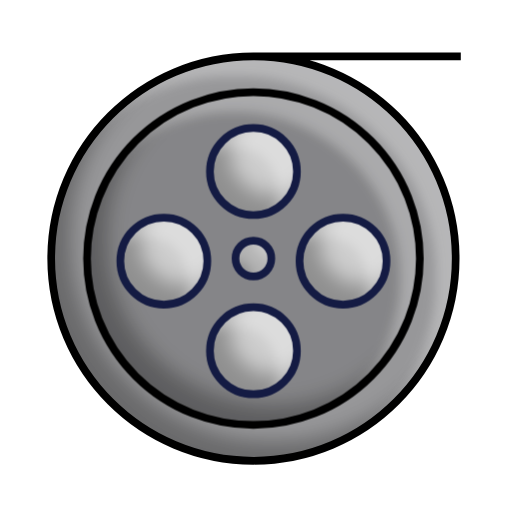
t = 0.00 s
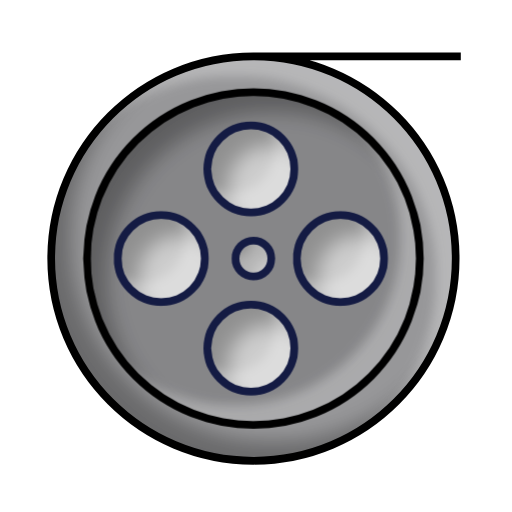
t = 1.25 s
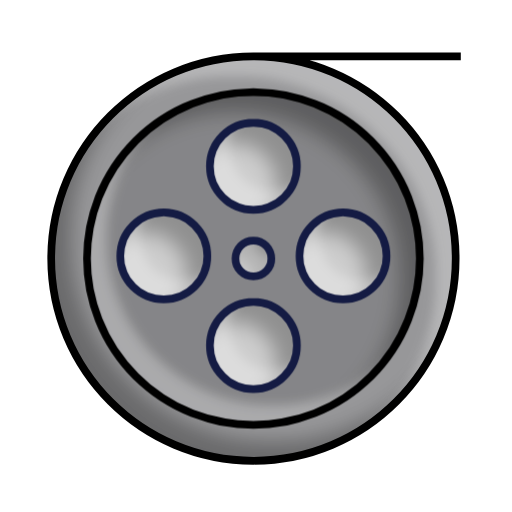
t = 2.50 s
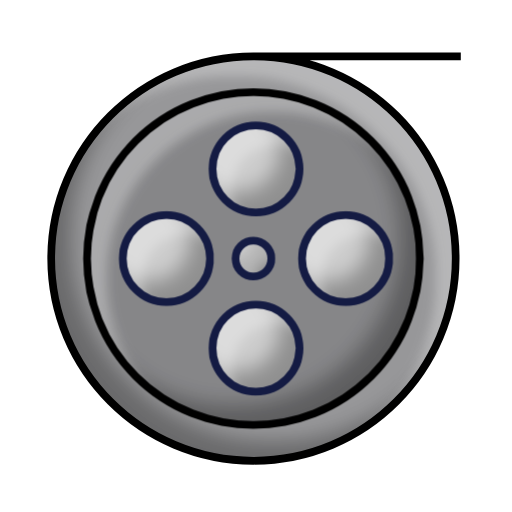
t = 3.75 s

The animated SVG that drew these frames (rendered in a browser with its animation timeline set to each time). Animation: 1 CSS @keyframes rule; one cycle of 5.00 s, repeats indefinitely.

<svg width="100%" height="100%" viewBox="0 0 100 100" fill="none" xmlns="http://www.w3.org/2000/svg"><style>
     .line-movie-reel1 {animation:line-movie-reel1 2s linear infinite; transform-origin: 49.5px 50.5px;}
     @keyframes line-movie-reel1 {
         100%{transform: rotate(360deg);}
     }
     @media (prefers-reduced-motion: reduce) {
         .line-movie-reel1 {
             animation: none;
         }
     }
    </style><g filter="url(#filter0_ii)"><path class="fill1" d="M89 50.5C89 72.3152 71.3152 90 49.5 90C27.6848 90 10 72.3152 10 50.5C10 28.6848 27.6848 11 49.5 11C71.3152 11 89 28.6848 89 50.5Z" fill="rgba(131,131,133,0.83)" stroke-width="1.5px"></path></g><path class="stroke1" d="M49.5 11C27.6848 11 10 28.6848 10 50.5C10 72.3152 27.6848 90 49.5 90C71.3152 90 89 72.3152 89 50.5C89 28.6848 71.3152 11 49.5 11ZM49.5 11H90" stroke="rgba(0,0,0,1)" stroke-width="1.5px" style="animation-duration: 5s;"></path><g class="line-movie-reel1" style="animation-duration: 5s;"><g filter="url(#filter1_ii)"><circle class="fill1" cx="49.5" cy="50.5" r="32.5" fill="rgba(131,131,133,0.83)" stroke-width="1.5px"></circle></g><circle class="stroke1" cx="49.5" cy="50.5" r="32.5" stroke="rgba(0,0,0,1)" stroke-width="1.5px" style="animation-duration: 5s;"></circle><g filter="url(#filter2_ii)"><path class="fill2" d="M53 50.5C53 52.433 51.433 54 49.5 54C47.567 54 46 52.433 46 50.5C46 48.567 47.567 47 49.5 47C51.433 47 53 48.567 53 50.5Z" fill="#cdcdcd" stroke-width="1.5px"></path></g><path class="stroke2" d="M53 50.5C53 52.433 51.433 54 49.5 54C47.567 54 46 52.433 46 50.5C46 48.567 47.567 47 49.5 47C51.433 47 53 48.567 53 50.5Z" stroke="rgba(20,27,67,1)" stroke-width="1.5px"></path><g filter="url(#filter3_ii)"><circle class="fill2" cx="49.5" cy="33.5" r="8.5" fill="#cdcdcd" stroke-width="1.5px"></circle></g><circle class="stroke2" cx="49.5" cy="33.5" r="8.5" stroke="rgba(20,27,67,1)" stroke-width="1.5px"></circle><g filter="url(#filter4_ii)"><circle class="fill2" cx="49.5" cy="68.5" r="8.5" fill="#cdcdcd" stroke-width="1.5px"></circle></g><circle class="stroke2" cx="49.5" cy="68.5" r="8.5" stroke="rgba(20,27,67,1)" stroke-width="1.5px"></circle><g filter="url(#filter5_ii)"><circle class="fill2" cx="67" cy="51" r="8.5" transform="rotate(90 67 51)" fill="#cdcdcd" stroke-width="1.5px"></circle></g><circle class="stroke2" cx="67" cy="51" r="8.5" transform="rotate(90 67 51)" stroke="rgba(20,27,67,1)" stroke-width="1.5px"></circle><g filter="url(#filter6_ii)"><circle class="fill2" cx="32" cy="51" r="8.5" transform="rotate(90 32 51)" fill="#cdcdcd" stroke-width="1.5px"></circle></g><circle class="stroke2" cx="32" cy="51" r="8.5" transform="rotate(90 32 51)" stroke="rgba(20,27,67,1)" stroke-width="1.5px"></circle></g><defs><filter id="filter0_ii" x="7" y="6" width="87" height="87" filterUnits="userSpaceOnUse" color-interpolation-filters="sRGB"><feFlood flood-opacity="0" result="BackgroundImageFix"></feFlood><feBlend mode="normal" in="SourceGraphic" in2="BackgroundImageFix" result="shape"></feBlend><feColorMatrix in="SourceAlpha" type="matrix" values="0 0 0 0 0 0 0 0 0 0 0 0 0 0 0 0 0 0 127 0" result="hardAlpha"></feColorMatrix><feOffset dx="4" dy="-4"></feOffset><feGaussianBlur stdDeviation="2"></feGaussianBlur><feComposite in2="hardAlpha" operator="arithmetic" k2="-1" k3="1"></feComposite><feColorMatrix type="matrix" values="0 0 0 0 0 0 0 0 0 0 0 0 0 0 0 0 0 0 0.3 0"></feColorMatrix><feBlend mode="normal" in2="shape" result="effect1_innerShadow"></feBlend><feColorMatrix in="SourceAlpha" type="matrix" values="0 0 0 0 0 0 0 0 0 0 0 0 0 0 0 0 0 0 127 0" result="hardAlpha"></feColorMatrix><feOffset dx="-4" dy="4"></feOffset><feGaussianBlur stdDeviation="1"></feGaussianBlur><feComposite in2="hardAlpha" operator="arithmetic" k2="-1" k3="1"></feComposite><feColorMatrix type="matrix" values="0 0 0 0 1 0 0 0 0 1 0 0 0 0 1 0 0 0 0.3 0"></feColorMatrix><feBlend mode="normal" in2="effect1_innerShadow" result="effect2_innerShadow"></feBlend></filter><filter id="filter1_ii" x="14" y="13" width="73" height="73" filterUnits="userSpaceOnUse" color-interpolation-filters="sRGB"><feFlood flood-opacity="0" result="BackgroundImageFix"></feFlood><feBlend mode="normal" in="SourceGraphic" in2="BackgroundImageFix" result="shape"></feBlend><feColorMatrix in="SourceAlpha" type="matrix" values="0 0 0 0 0 0 0 0 0 0 0 0 0 0 0 0 0 0 127 0" result="hardAlpha"></feColorMatrix><feOffset dx="4" dy="-4"></feOffset><feGaussianBlur stdDeviation="2"></feGaussianBlur><feComposite in2="hardAlpha" operator="arithmetic" k2="-1" k3="1"></feComposite><feColorMatrix type="matrix" values="0 0 0 0 0 0 0 0 0 0 0 0 0 0 0 0 0 0 0.3 0"></feColorMatrix><feBlend mode="normal" in2="shape" result="effect1_innerShadow"></feBlend><feColorMatrix in="SourceAlpha" type="matrix" values="0 0 0 0 0 0 0 0 0 0 0 0 0 0 0 0 0 0 127 0" result="hardAlpha"></feColorMatrix><feOffset dx="-4" dy="4"></feOffset><feGaussianBlur stdDeviation="1"></feGaussianBlur><feComposite in2="hardAlpha" operator="arithmetic" k2="-1" k3="1"></feComposite><feColorMatrix type="matrix" values="0 0 0 0 1 0 0 0 0 1 0 0 0 0 1 0 0 0 0.3 0"></feColorMatrix><feBlend mode="normal" in2="effect1_innerShadow" result="effect2_innerShadow"></feBlend></filter><filter id="filter2_ii" x="43" y="42" width="15" height="15" filterUnits="userSpaceOnUse" color-interpolation-filters="sRGB"><feFlood flood-opacity="0" result="BackgroundImageFix"></feFlood><feBlend mode="normal" in="SourceGraphic" in2="BackgroundImageFix" result="shape"></feBlend><feColorMatrix in="SourceAlpha" type="matrix" values="0 0 0 0 0 0 0 0 0 0 0 0 0 0 0 0 0 0 127 0" result="hardAlpha"></feColorMatrix><feOffset dx="4" dy="-4"></feOffset><feGaussianBlur stdDeviation="2"></feGaussianBlur><feComposite in2="hardAlpha" operator="arithmetic" k2="-1" k3="1"></feComposite><feColorMatrix type="matrix" values="0 0 0 0 0 0 0 0 0 0 0 0 0 0 0 0 0 0 0.3 0"></feColorMatrix><feBlend mode="normal" in2="shape" result="effect1_innerShadow"></feBlend><feColorMatrix in="SourceAlpha" type="matrix" values="0 0 0 0 0 0 0 0 0 0 0 0 0 0 0 0 0 0 127 0" result="hardAlpha"></feColorMatrix><feOffset dx="-4" dy="4"></feOffset><feGaussianBlur stdDeviation="1"></feGaussianBlur><feComposite in2="hardAlpha" operator="arithmetic" k2="-1" k3="1"></feComposite><feColorMatrix type="matrix" values="0 0 0 0 1 0 0 0 0 1 0 0 0 0 1 0 0 0 0.3 0"></feColorMatrix><feBlend mode="normal" in2="effect1_innerShadow" result="effect2_innerShadow"></feBlend></filter><filter id="filter3_ii" x="38" y="20" width="25" height="25" filterUnits="userSpaceOnUse" color-interpolation-filters="sRGB"><feFlood flood-opacity="0" result="BackgroundImageFix"></feFlood><feBlend mode="normal" in="SourceGraphic" in2="BackgroundImageFix" result="shape"></feBlend><feColorMatrix in="SourceAlpha" type="matrix" values="0 0 0 0 0 0 0 0 0 0 0 0 0 0 0 0 0 0 127 0" result="hardAlpha"></feColorMatrix><feOffset dx="4" dy="-4"></feOffset><feGaussianBlur stdDeviation="2"></feGaussianBlur><feComposite in2="hardAlpha" operator="arithmetic" k2="-1" k3="1"></feComposite><feColorMatrix type="matrix" values="0 0 0 0 0 0 0 0 0 0 0 0 0 0 0 0 0 0 0.3 0"></feColorMatrix><feBlend mode="normal" in2="shape" result="effect1_innerShadow"></feBlend><feColorMatrix in="SourceAlpha" type="matrix" values="0 0 0 0 0 0 0 0 0 0 0 0 0 0 0 0 0 0 127 0" result="hardAlpha"></feColorMatrix><feOffset dx="-4" dy="4"></feOffset><feGaussianBlur stdDeviation="1"></feGaussianBlur><feComposite in2="hardAlpha" operator="arithmetic" k2="-1" k3="1"></feComposite><feColorMatrix type="matrix" values="0 0 0 0 1 0 0 0 0 1 0 0 0 0 1 0 0 0 0.3 0"></feColorMatrix><feBlend mode="normal" in2="effect1_innerShadow" result="effect2_innerShadow"></feBlend></filter><filter id="filter4_ii" x="38" y="55" width="25" height="25" filterUnits="userSpaceOnUse" color-interpolation-filters="sRGB"><feFlood flood-opacity="0" result="BackgroundImageFix"></feFlood><feBlend mode="normal" in="SourceGraphic" in2="BackgroundImageFix" result="shape"></feBlend><feColorMatrix in="SourceAlpha" type="matrix" values="0 0 0 0 0 0 0 0 0 0 0 0 0 0 0 0 0 0 127 0" result="hardAlpha"></feColorMatrix><feOffset dx="4" dy="-4"></feOffset><feGaussianBlur stdDeviation="2"></feGaussianBlur><feComposite in2="hardAlpha" operator="arithmetic" k2="-1" k3="1"></feComposite><feColorMatrix type="matrix" values="0 0 0 0 0 0 0 0 0 0 0 0 0 0 0 0 0 0 0.3 0"></feColorMatrix><feBlend mode="normal" in2="shape" result="effect1_innerShadow"></feBlend><feColorMatrix in="SourceAlpha" type="matrix" values="0 0 0 0 0 0 0 0 0 0 0 0 0 0 0 0 0 0 127 0" result="hardAlpha"></feColorMatrix><feOffset dx="-4" dy="4"></feOffset><feGaussianBlur stdDeviation="1"></feGaussianBlur><feComposite in2="hardAlpha" operator="arithmetic" k2="-1" k3="1"></feComposite><feColorMatrix type="matrix" values="0 0 0 0 1 0 0 0 0 1 0 0 0 0 1 0 0 0 0.3 0"></feColorMatrix><feBlend mode="normal" in2="effect1_innerShadow" result="effect2_innerShadow"></feBlend></filter><filter id="filter5_ii" x="55.5" y="37.5" width="25" height="25" filterUnits="userSpaceOnUse" color-interpolation-filters="sRGB"><feFlood flood-opacity="0" result="BackgroundImageFix"></feFlood><feBlend mode="normal" in="SourceGraphic" in2="BackgroundImageFix" result="shape"></feBlend><feColorMatrix in="SourceAlpha" type="matrix" values="0 0 0 0 0 0 0 0 0 0 0 0 0 0 0 0 0 0 127 0" result="hardAlpha"></feColorMatrix><feOffset dx="4" dy="-4"></feOffset><feGaussianBlur stdDeviation="2"></feGaussianBlur><feComposite in2="hardAlpha" operator="arithmetic" k2="-1" k3="1"></feComposite><feColorMatrix type="matrix" values="0 0 0 0 0 0 0 0 0 0 0 0 0 0 0 0 0 0 0.3 0"></feColorMatrix><feBlend mode="normal" in2="shape" result="effect1_innerShadow"></feBlend><feColorMatrix in="SourceAlpha" type="matrix" values="0 0 0 0 0 0 0 0 0 0 0 0 0 0 0 0 0 0 127 0" result="hardAlpha"></feColorMatrix><feOffset dx="-4" dy="4"></feOffset><feGaussianBlur stdDeviation="1"></feGaussianBlur><feComposite in2="hardAlpha" operator="arithmetic" k2="-1" k3="1"></feComposite><feColorMatrix type="matrix" values="0 0 0 0 1 0 0 0 0 1 0 0 0 0 1 0 0 0 0.3 0"></feColorMatrix><feBlend mode="normal" in2="effect1_innerShadow" result="effect2_innerShadow"></feBlend></filter><filter id="filter6_ii" x="20.5" y="37.5" width="25" height="25" filterUnits="userSpaceOnUse" color-interpolation-filters="sRGB"><feFlood flood-opacity="0" result="BackgroundImageFix"></feFlood><feBlend mode="normal" in="SourceGraphic" in2="BackgroundImageFix" result="shape"></feBlend><feColorMatrix in="SourceAlpha" type="matrix" values="0 0 0 0 0 0 0 0 0 0 0 0 0 0 0 0 0 0 127 0" result="hardAlpha"></feColorMatrix><feOffset dx="4" dy="-4"></feOffset><feGaussianBlur stdDeviation="2"></feGaussianBlur><feComposite in2="hardAlpha" operator="arithmetic" k2="-1" k3="1"></feComposite><feColorMatrix type="matrix" values="0 0 0 0 0 0 0 0 0 0 0 0 0 0 0 0 0 0 0.3 0"></feColorMatrix><feBlend mode="normal" in2="shape" result="effect1_innerShadow"></feBlend><feColorMatrix in="SourceAlpha" type="matrix" values="0 0 0 0 0 0 0 0 0 0 0 0 0 0 0 0 0 0 127 0" result="hardAlpha"></feColorMatrix><feOffset dx="-4" dy="4"></feOffset><feGaussianBlur stdDeviation="1"></feGaussianBlur><feComposite in2="hardAlpha" operator="arithmetic" k2="-1" k3="1"></feComposite><feColorMatrix type="matrix" values="0 0 0 0 1 0 0 0 0 1 0 0 0 0 1 0 0 0 0.3 0"></feColorMatrix><feBlend mode="normal" in2="effect1_innerShadow" result="effect2_innerShadow"></feBlend></filter></defs></svg>
